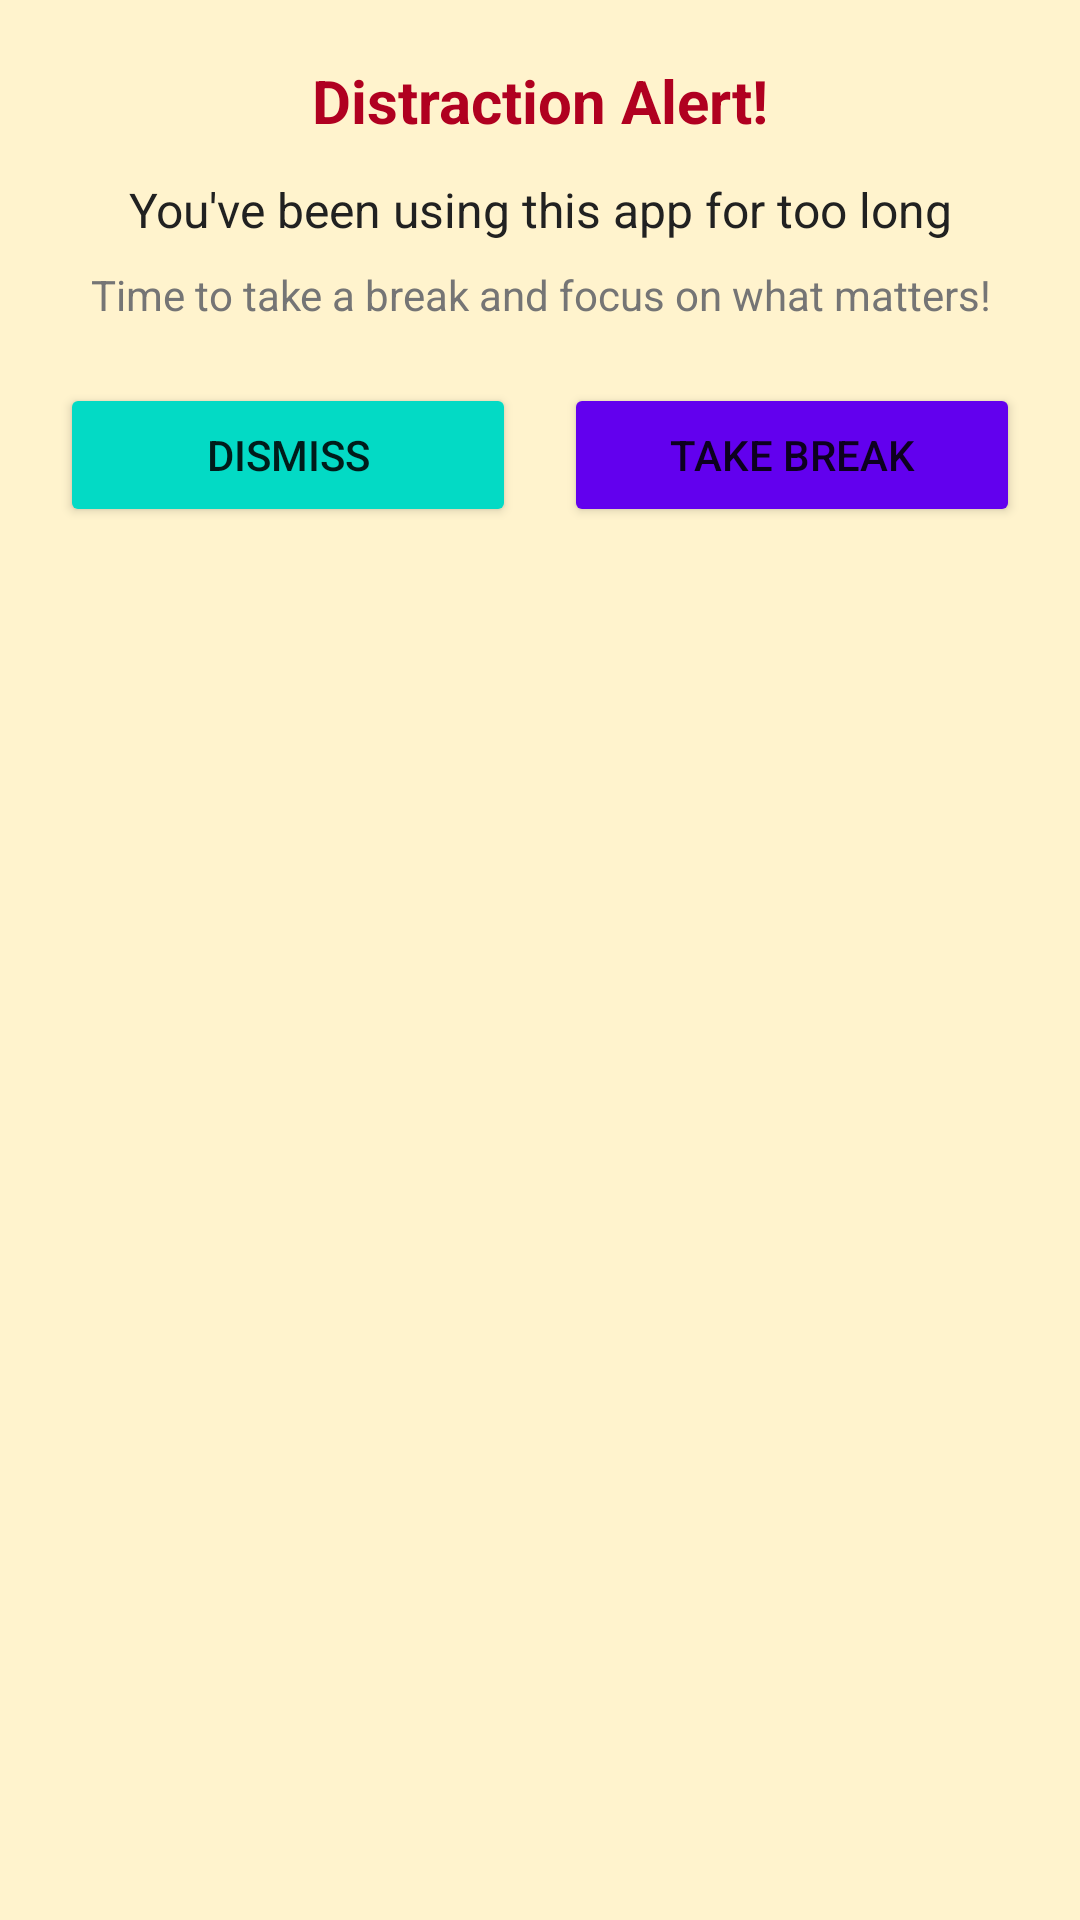

Layout XML and referenced resources for this Android screen:
<!-- AndroidManifest.xml: fallback theme Theme.MaterialComponents.DayNight.NoActionBar -->
<!-- res/layout/overlay_distraction_alert.xml -->
<?xml version="1.0" encoding="utf-8"?>
<LinearLayout xmlns:android="http://schemas.android.com/apk/res/android"
    android:layout_width="match_parent"
    android:layout_height="wrap_content"
    android:orientation="vertical"
    android:background="@color/alert_background"
    android:padding="20dp"
    android:layout_margin="16dp">

    <TextView
        android:id="@+id/tvAlertTitle"
        android:layout_width="match_parent"
        android:layout_height="wrap_content"
        android:text="Distraction Alert!"
        android:textSize="20sp"
        android:textStyle="bold"
        android:textColor="@color/error"
        android:gravity="center"
        android:layout_marginBottom="12dp" />

    <TextView
        android:id="@+id/tvAlertMessage"
        android:layout_width="match_parent"
        android:layout_height="wrap_content"
        android:text="You've been using this app for too long"
        android:textSize="16sp"
        android:textColor="@color/text_primary"
        android:gravity="center"
        android:layout_marginBottom="8dp" />

    <TextView
        android:id="@+id/tvAlertSubtitle"
        android:layout_width="match_parent"
        android:layout_height="wrap_content"
        android:text="Time to take a break and focus on what matters!"
        android:textSize="14sp"
        android:textColor="@color/text_secondary"
        android:gravity="center"
        android:layout_marginBottom="20dp" />

    <LinearLayout
        android:layout_width="match_parent"
        android:layout_height="wrap_content"
        android:orientation="horizontal">

        <Button
            android:id="@+id/btnDismiss"
            android:layout_width="0dp"
            android:layout_height="wrap_content"
            android:layout_weight="1"
            android:text="Dismiss"
            android:layout_marginEnd="8dp"
            android:backgroundTint="@color/secondary" />

        <Button
            android:id="@+id/btnTakeBreak"
            android:layout_width="0dp"
            android:layout_height="wrap_content"
            android:layout_weight="1"
            android:text="Take Break"
            android:layout_marginStart="8dp"
            android:backgroundTint="@color/primary" />

    </LinearLayout>

</LinearLayout>
<!-- resources referenced by this layout -->
<resources>
  <color name="alert_background">#FFF3CD</color>
  <color name="error">#B00020</color>
  <color name="primary">#6200EE</color>
  <color name="secondary">#03DAC5</color>
  <color name="text_primary">#212121</color>
  <color name="text_secondary">#757575</color>
</resources>
